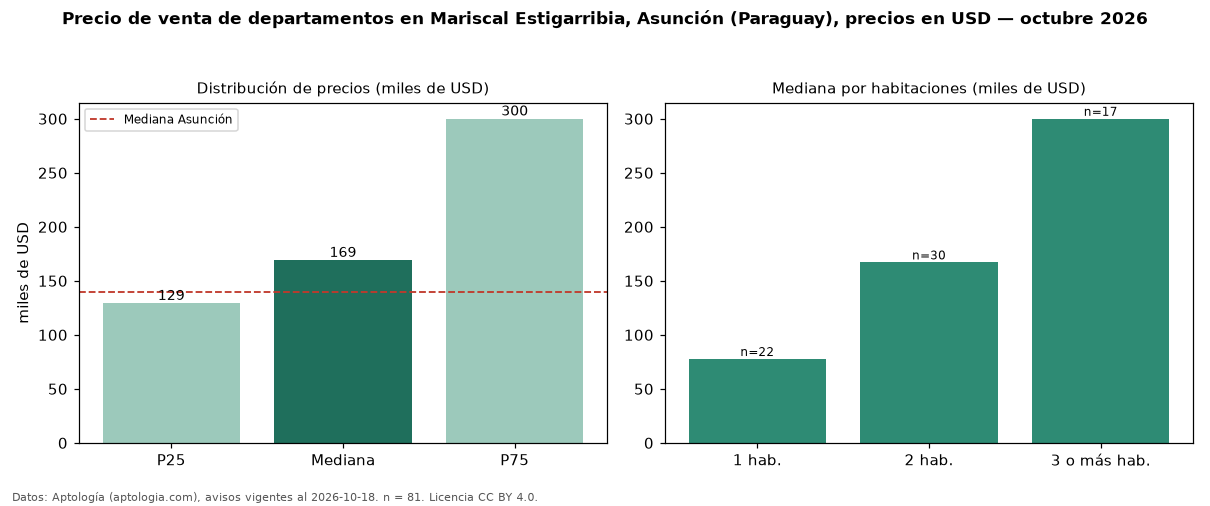

Data behind this chart, as committed beside it:
seccion, metrica, valor, moneda, n
precio, p25, 129270, USD, 81
precio, mediana, 169115, USD, 81
precio, p75, 300000, USD, 81
precio, minimo, 45900, USD, 81
precio, maximo, 1100000, USD, 81
m2, mediana_precio_m2, 1865, USD, 56
m2, area_mediana_m2, 85.7, m2, 56
banos, mediana_banos, 1.0, , 
habitaciones, 1, 77700, USD, 22
habitaciones, 2, 167058, USD, 30
habitaciones, 3+, 300000, USD, 17
ciudad, mediana_ciudad_referencia, 140000, USD, 
ciudad, mediana_m2_ciudad, 1869, USD, 
fuente, fecha_datos, 2026-10-18, , 
fuente, atribucion, https://www.aptologia.com/py/venta/asunc…, , 
fuente, licencia, CC BY 4.0, , 
